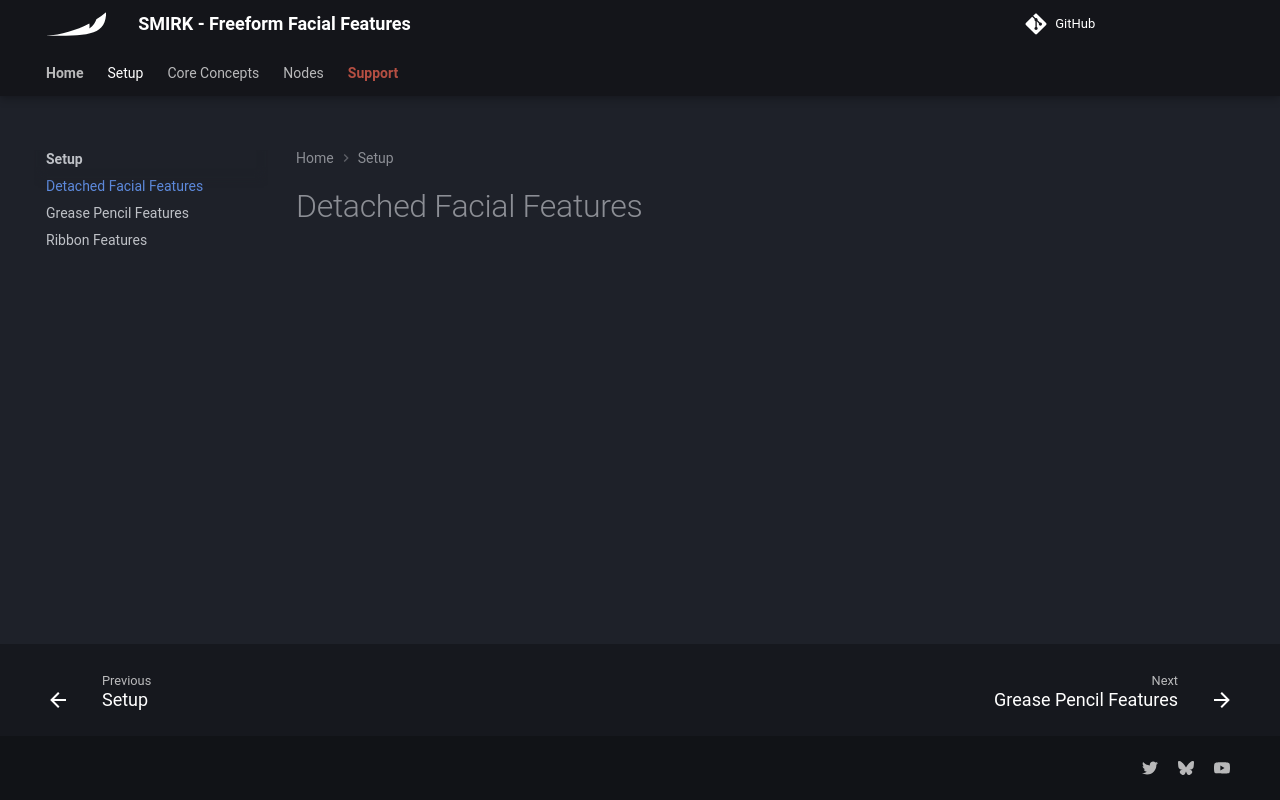

repository: Krysidian/smirk · page: setup/detached-facial-features/index.html · generator: mkdocs

# Detached Facial Features
